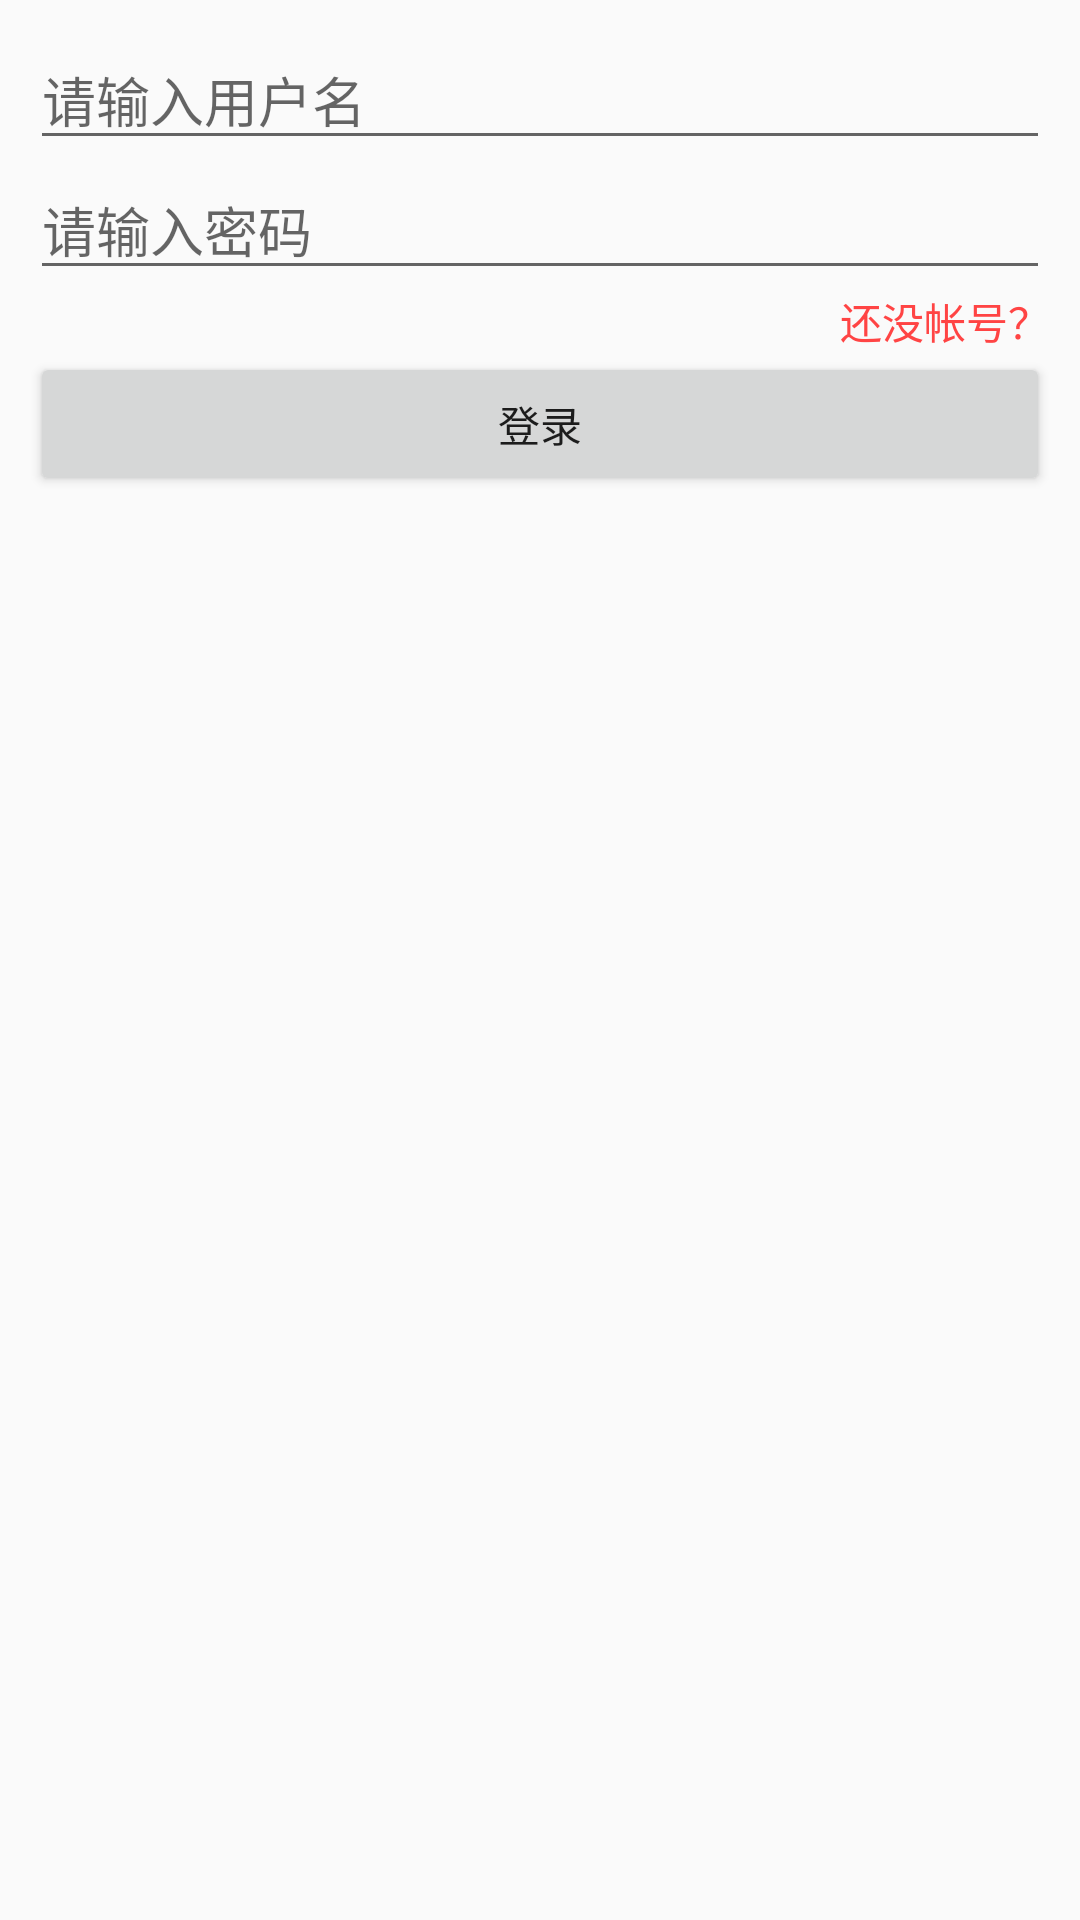

Write the Android layout XML for this screen, with the resource values it uses.
<!-- AndroidManifest.xml: application theme AppTheme -->
<!-- res/layout/activity_login.xml -->
<?xml version="1.0" encoding="utf-8"?>
<LinearLayout xmlns:android="http://schemas.android.com/apk/res/android"
              android:layout_width="match_parent"
              android:layout_height="match_parent"
              android:orientation="vertical"
              android:padding="10dp">

    <EditText
        android:id="@+id/username_et"
        android:layout_width="match_parent"
        android:layout_height="wrap_content"
        android:hint="@string/username_hide"/>

    <EditText
        android:id="@+id/pwd_et"
        android:layout_width="match_parent"
        android:layout_height="wrap_content"
        android:hint="@string/pwd_hide"
        android:inputType="textPassword"/>

    <TextView
        android:id="@+id/goto_register_tv"
        android:layout_width="match_parent"
        android:layout_height="wrap_content"
        android:gravity="end"
        android:text="@string/not_user_string"
        android:textColor="@android:color/holo_red_light"
        android:textSize="14sp"/>

    <Button
        android:id="@+id/login_btn"
        android:layout_width="match_parent"
        android:layout_height="wrap_content"
        android:text="@string/login_string"/>
</LinearLayout>
<!-- resources referenced by this layout -->
<resources>
  <string name="login_string">登录</string>
  <string name="not_user_string">还没帐号？</string>
  <string name="pwd_hide">请输入密码</string>
  <string name="username_hide">请输入用户名</string>
  <style name="AppTheme" parent="Theme.AppCompat.Light.DarkActionBar">
          
          <item name="colorPrimary">@color/colorPrimary</item>
          <item name="colorPrimaryDark">@color/colorPrimaryDark</item>
          <item name="colorAccent">@color/colorAccent</item>
      </style>
  <!-- not gathered from this repository: default colours our renderer supplied (Android Studio template values) -->
  <color name="colorPrimary">#FF6200EE</color>
  <color name="colorPrimaryDark">#FF3700B3</color>
  <color name="colorAccent">#FF03DAC5</color>
</resources>
